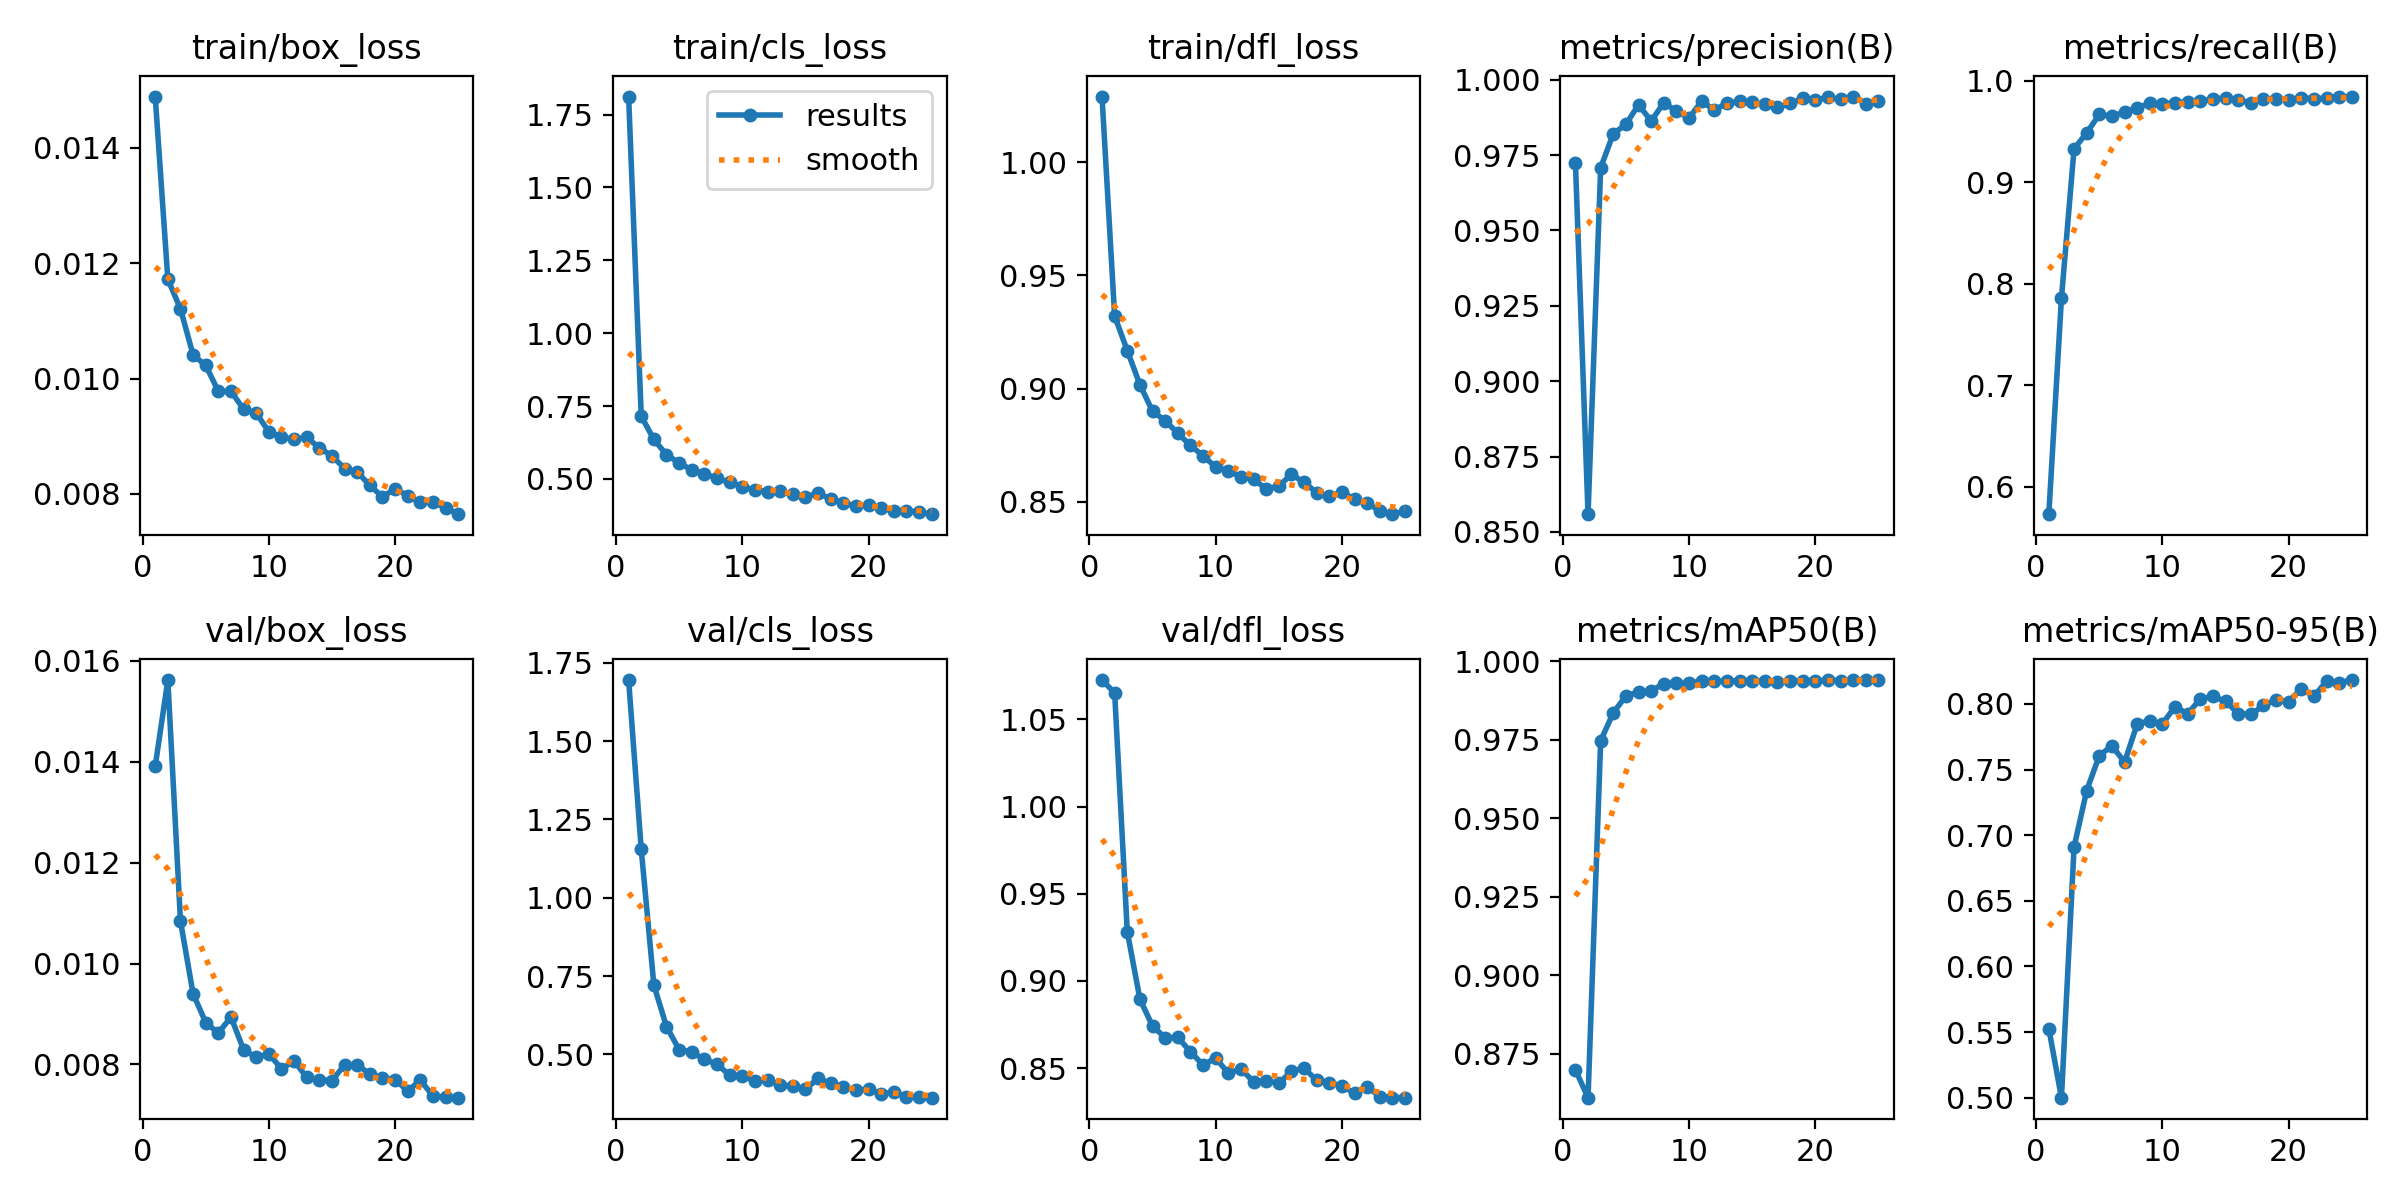

The table this chart was drawn from, first rows:
epoch, time, train/box_loss, train/cls_loss, train/dfl_loss, metrics/precision(B), metrics/recall(B), metrics/mAP50(B), metrics/mAP50-95(B), val/box_loss, val/cls_loss, val/dfl_loss, lr/pg0, lr/pg1, lr/pg2
1, 175.8, 0.01489, 1.812, 1.029, 0.9725, 0.5728, 0.8698, 0.5526, 0.01391, 1.696, 1.073, 0.06931, 0.00031, 0.00031
2, 322.4, 0.01172, 0.715, 0.932, 0.8559, 0.7857, 0.861, 0.5, 0.01562, 1.154, 1.065, 0.03761, 0.0006051, 0.0006051
3, 477.5, 0.01121, 0.6356, 0.9168, 0.9708, 0.9327, 0.9747, 0.691, 0.01084, 0.721, 0.9283, 0.005875, 0.0008748, 0.0008748
4, 572, 0.01041, 0.5832, 0.9017, 0.9821, 0.9484, 0.9837, 0.734, 0.0094, 0.5883, 0.8897, 0.0008812, 0.0008812, 0.0008812
5, 802.6, 0.01023, 0.5547, 0.89, 0.9852, 0.9666, 0.989, 0.7607, 0.00883, 0.5152, 0.8741, 0.0008416, 0.0008416, 0.0008416
6, 1012, 0.00978, 0.5311, 0.8858, 0.9917, 0.9648, 0.9903, 0.7681, 0.00862, 0.5073, 0.8675, 0.000802, 0.000802, 0.000802
7, 1242, 0.00978, 0.5175, 0.8802, 0.9863, 0.9688, 0.9906, 0.7557, 0.00894, 0.4834, 0.8676, 0.0007624, 0.0007624, 0.0007624
8, 1384, 0.00947, 0.5019, 0.8749, 0.9924, 0.9732, 0.9929, 0.7847, 0.00829, 0.4684, 0.8595, 0.0007228, 0.0007228, 0.0007228
9, 1583, 0.0094, 0.4891, 0.8702, 0.9895, 0.9775, 0.993, 0.7871, 0.00814, 0.4332, 0.8517, 0.0006832, 0.0006832, 0.0006832
10, 1803, 0.00908, 0.4731, 0.8653, 0.9872, 0.977, 0.9931, 0.7849, 0.00821, 0.431, 0.8558, 0.0006436, 0.0006436, 0.0006436
11, 2020, 0.00898, 0.4627, 0.8634, 0.9929, 0.9779, 0.9938, 0.798, 0.00791, 0.4148, 0.847, 0.000604, 0.000604, 0.000604
12, 2208, 0.00895, 0.4566, 0.8611, 0.9899, 0.9789, 0.9936, 0.7923, 0.00807, 0.4184, 0.8497, 0.0005644, 0.0005644, 0.0005644
13, 2396, 0.00898, 0.4574, 0.8598, 0.9923, 0.98, 0.9938, 0.804, 0.00774, 0.4016, 0.8421, 0.0005248, 0.0005248, 0.0005248
14, 2613, 0.0088, 0.4466, 0.8557, 0.9928, 0.9814, 0.9938, 0.8056, 0.0077, 0.3987, 0.8428, 0.0004852, 0.0004852, 0.0004852
15, 2817, 0.00866, 0.4385, 0.8568, 0.9925, 0.9832, 0.9939, 0.8019, 0.00768, 0.3875, 0.8412, 0.0004456, 0.0004456, 0.0004456
16, 2892, 0.00844, 0.4511, 0.8621, 0.9918, 0.9804, 0.9938, 0.7927, 0.00799, 0.423, 0.8483, 0.000406, 0.000406, 0.000406
17, 2937, 0.00838, 0.4315, 0.8586, 0.9908, 0.9782, 0.9934, 0.7919, 0.00799, 0.4069, 0.8499, 0.0003664, 0.0003664, 0.0003664
18, 3003, 0.00815, 0.4191, 0.854, 0.9921, 0.9821, 0.9938, 0.7988, 0.00781, 0.3951, 0.8431, 0.0003268, 0.0003268, 0.0003268
19, 3039, 0.00795, 0.4058, 0.8523, 0.9938, 0.9819, 0.9939, 0.8032, 0.00773, 0.3853, 0.8417, 0.0002872, 0.0002872, 0.0002872
20, 3099, 0.00809, 0.4098, 0.8543, 0.9932, 0.9813, 0.9937, 0.8018, 0.0077, 0.3879, 0.8397, 0.0002476, 0.0002476, 0.0002476
21, 3112, 0.00797, 0.3992, 0.8511, 0.9941, 0.9831, 0.9941, 0.8115, 0.00747, 0.3741, 0.8357, 0.000208, 0.000208, 0.000208
22, 3155, 0.00786, 0.3911, 0.8493, 0.9935, 0.9821, 0.9939, 0.806, 0.00769, 0.3781, 0.8393, 0.0001684, 0.0001684, 0.0001684
23, 3219, 0.00786, 0.3911, 0.846, 0.9944, 0.9825, 0.994, 0.8172, 0.00737, 0.3648, 0.8337, 0.0001288, 0.0001288, 0.0001288
24, 3274, 0.00776, 0.3861, 0.8445, 0.992, 0.984, 0.994, 0.8162, 0.00735, 0.3628, 0.8331, 8.92e-05, 8.92e-05, 8.92e-05
25, 3300, 0.00765, 0.3791, 0.8458, 0.993, 0.9842, 0.9941, 0.8182, 0.00734, 0.3613, 0.8331, 4.96e-05, 4.96e-05, 4.96e-05
